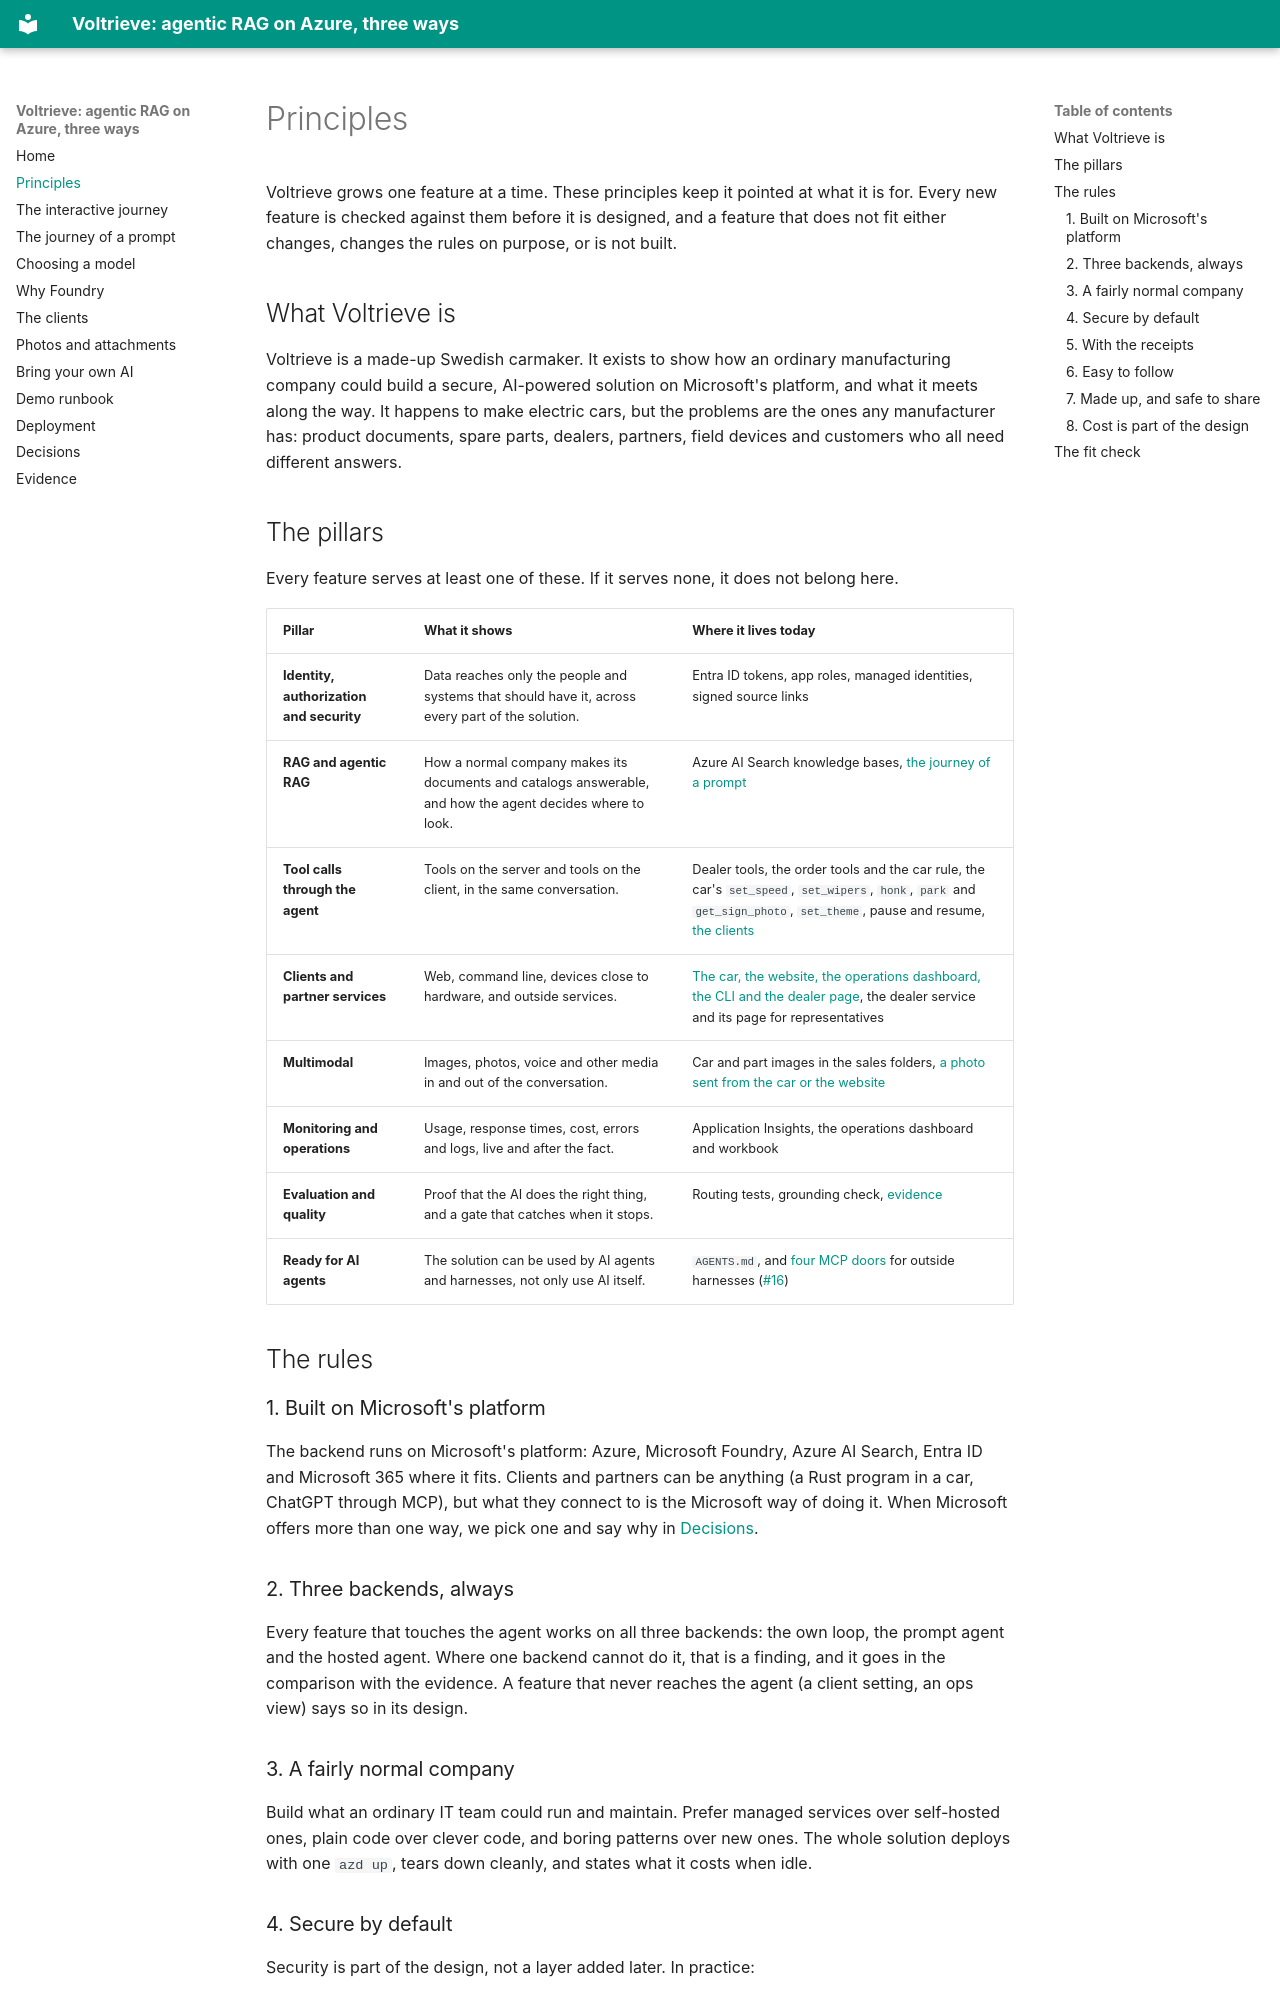

repository: mklab-se/voltrieve · page: principles/index.html · generator: mkdocs

# Principles

Voltrieve grows one feature at a time. These principles keep it pointed at what it is for. Every new feature is checked against them before it is designed, and a feature that does not fit either changes, changes the rules on purpose, or is not built.

## What Voltrieve is

Voltrieve is a made-up Swedish carmaker. It exists to show how an ordinary manufacturing company could build a secure, AI-powered solution on Microsoft's platform, and what it meets along the way. It happens to make electric cars, but the problems are the ones any manufacturer has: product documents, spare parts, dealers, partners, field devices and customers who all need different answers.

## The pillars

Every feature serves at least one of these. If it serves none, it does not belong here.

| Pillar | What it shows | Where it lives today |
| --- | --- | --- |
| **Identity, authorization and security** | Data reaches only the people and systems that should have it, across every part of the solution. | Entra ID tokens, app roles, managed identities, signed source links |
| **RAG and agentic RAG** | How a normal company makes its documents and catalogs answerable, and how the agent decides where to look. | Azure AI Search knowledge bases, [the journey of a prompt](prompt-journey.md) |
| **Tool calls through the agent** | Tools on the server and tools on the client, in the same conversation. | Dealer tools, the order tools and the car rule, the car's `set_speed`, `set_wipers`, `honk`, `park` and `get_sign_photo`, `set_theme`, pause and resume, [the clients](clients.md) |
| **Clients and partner services** | Web, command line, devices close to hardware, and outside services. | [The car, the website, the operations dashboard, the CLI and the dealer page](clients.md), the dealer service and its page for representatives |
| **Multimodal** | Images, photos, voice and other media in and out of the conversation. | Car and part images in the sales folders, [a photo sent from the car or the website](attachments.md) |
| **Monitoring and operations** | Usage, response times, cost, errors and logs, live and after the fact. | Application Insights, the operations dashboard and workbook |
| **Evaluation and quality** | Proof that the AI does the right thing, and a gate that catches when it stops. | Routing tests, grounding check, [evidence](evidence/README.md) |
| **Ready for AI agents** | The solution can be used by AI agents and harnesses, not only use AI itself. | `AGENTS.md`, and [four MCP doors](bring-your-own-ai.md) for outside harnesses ([#16](https://github.com/mklab-se/voltrieve/issues/16)) |

## The rules

### 1. Built on Microsoft's platform

The backend runs on Microsoft's platform: Azure, Microsoft Foundry, Azure AI Search, Entra ID and Microsoft 365 where it fits. Clients and partners can be anything (a Rust program in a car, ChatGPT through MCP), but what they connect to is the Microsoft way of doing it. When Microsoft offers more than one way, we pick one and say why in [Decisions](decisions.md).

### 2. Three backends, always

Every feature that touches the agent works on all three backends: the own loop, the prompt agent and the hosted agent. Where one backend cannot do it, that is a finding, and it goes in the comparison with the evidence. A feature that never reaches the agent (a client setting, an ops view) says so in its design.

### 3. A fairly normal company

Build what an ordinary IT team could run and maintain. Prefer managed services over self-hosted ones, plain code over clever code, and boring patterns over new ones. The whole solution deploys with one `azd up`, tears down cleanly, and states what it costs when idle.
